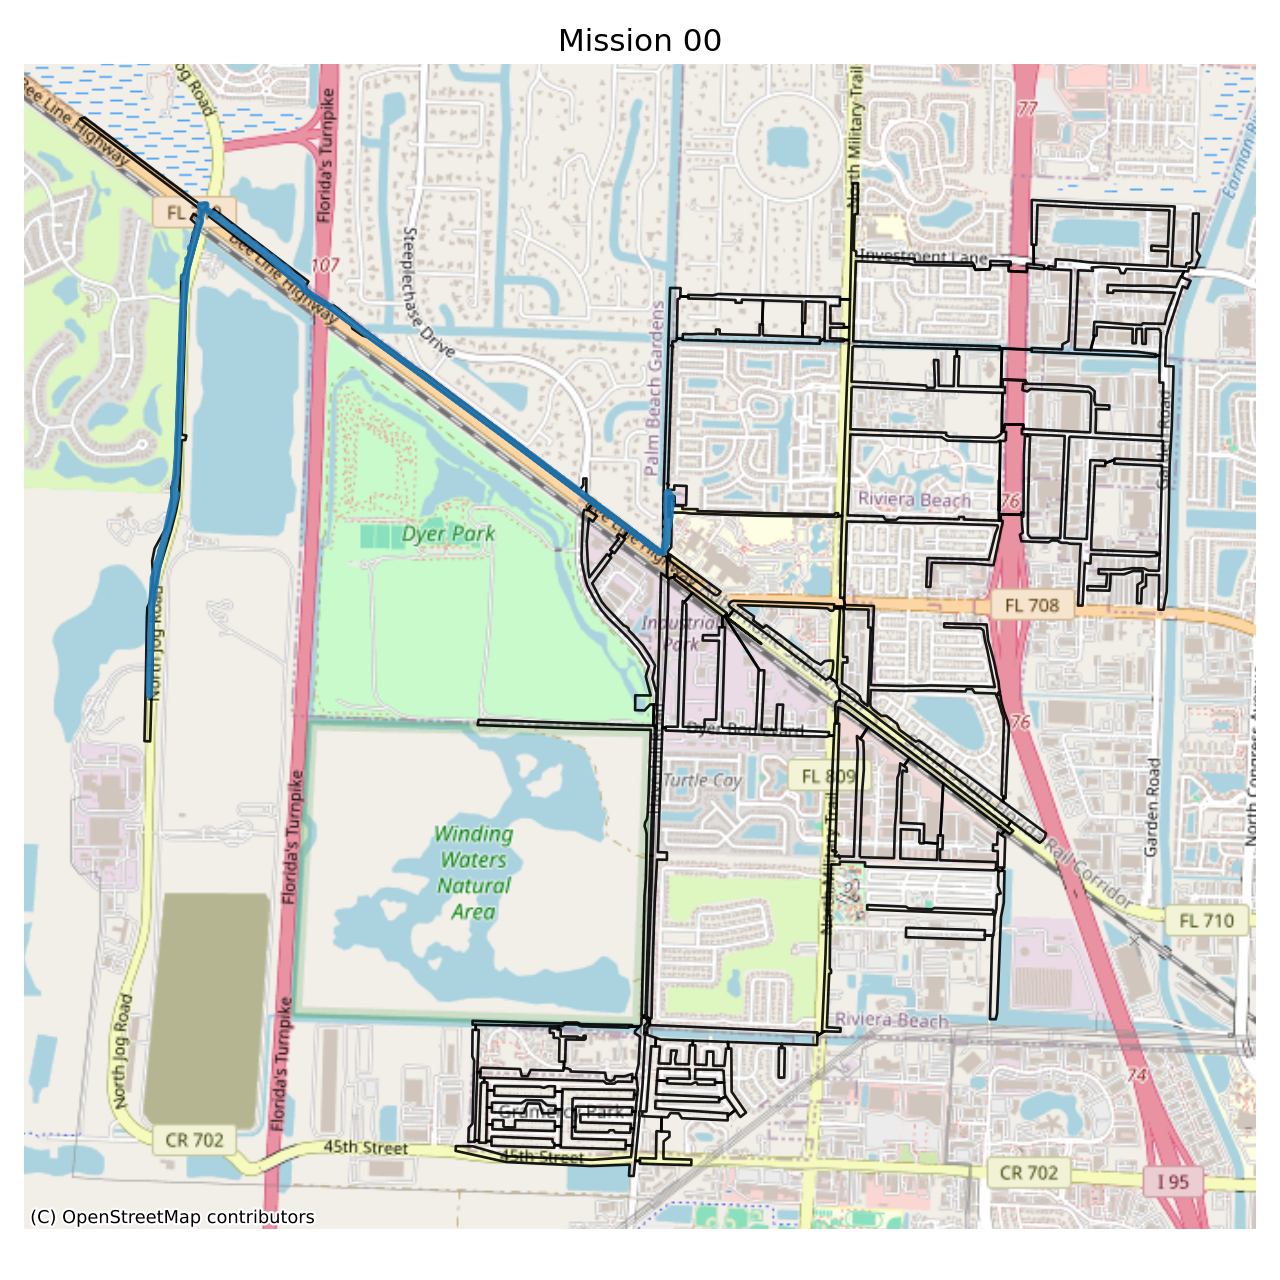

The file beside this chart, header and first rows:
nav_id, lon, lat, order
0, -80.12, 26.79, 0
3269, -80.12, 26.79, 1
3270, -80.12, 26.79, 2
1871, -80.12, 26.79, 3
1819, -80.12, 26.79, 4
1870, -80.12, 26.79, 5
1873, -80.12, 26.79, 6
1822, -80.12, 26.79, 7
1872, -80.12, 26.79, 8
1869, -80.12, 26.79, 9
1821, -80.12, 26.79, 10
1867, -80.12, 26.79, 11
1820, -80.12, 26.79, 12
1867, -80.12, 26.79, 13
1868, -80.12, 26.79, 14
1866, -80.12, 26.79, 15
1824, -80.12, 26.79, 16
1865, -80.12, 26.79, 17
1823, -80.12, 26.79, 18
1830, -80.12, 26.79, 19
1829, -80.12, 26.79, 20
1795, -80.12, 26.79, 21
1798, -80.12, 26.79, 22
1797, -80.12, 26.79, 23
1796, -80.12, 26.79, 24
1799, -80.12, 26.79, 25
1802, -80.12, 26.79, 26
1801, -80.12, 26.79, 27
1800, -80.12, 26.79, 28
1807, -80.12, 26.79, 29
1810, -80.12, 26.79, 30
1809, -80.12, 26.79, 31
1808, -80.12, 26.79, 32
3526, -80.12, 26.79, 33
3527, -80.12, 26.79, 34
3211, -80.12, 26.79, 35
3521, -80.13, 26.8, 36
3495, -80.13, 26.8, 37
3142, -80.13, 26.8, 38
2062, -80.13, 26.8, 39
2069, -80.13, 26.8, 40
2070, -80.13, 26.8, 41
2056, -80.13, 26.8, 42
2059, -80.13, 26.8, 43
2048, -80.13, 26.8, 44
2051, -80.13, 26.8, 45
2040, -80.13, 26.8, 46
2043, -80.13, 26.8, 47
2044, -80.13, 26.8, 48
2047, -80.13, 26.8, 49
2052, -80.14, 26.8, 50
2055, -80.14, 26.8, 51
2072, -80.14, 26.8, 52
2075, -80.14, 26.8, 53
2036, -80.14, 26.8, 54
2039, -80.14, 26.8, 55
2032, -80.14, 26.8, 56
2035, -80.14, 26.8, 57
3529, -80.14, 26.8, 58
3528, -80.14, 26.8, 59
... 89 more rows
